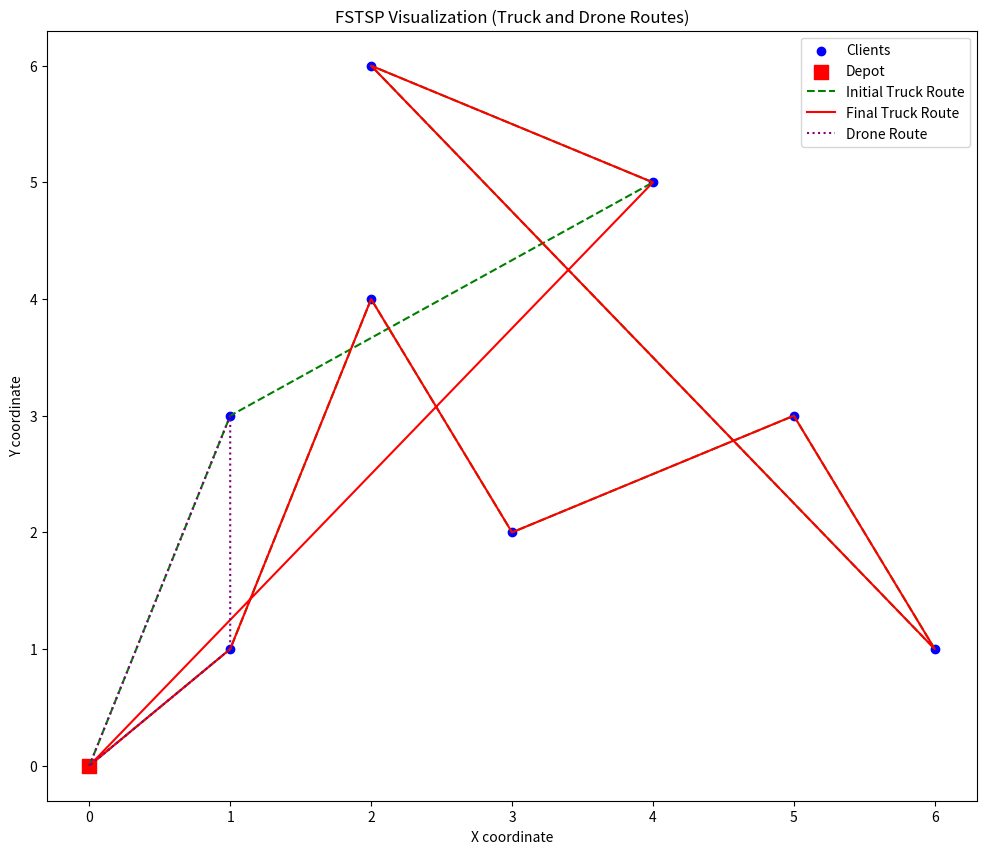

Generate this figure with matplotlib:
import matplotlib.pyplot as plt
import numpy as np

def visualize_fstsp(clients, depot, initial_route, final_route, drone_route):
    """
    Visualize the FSTSP problem and solution.
    
    :param clients: List of (x, y) coordinates for each client
    :param depot: (x, y) coordinate of the depot
    :param initial_route: List of indices representing the initial truck's route
    :param final_route: List of indices representing the final truck's route
    :param drone_route: List of indices representing the drone's route
    """
    fig, ax = plt.subplots(figsize=(12, 10))
    
    client_x, client_y = zip(*clients)
    ax.scatter(client_x, client_y, c='blue', label='Clients')
    ax.scatter(depot[0], depot[1], c='red', marker='s', s=100, label='Depot')
    
    plot_route(ax, clients, depot, initial_route, 'Initial Truck Route', 'green', '--')
    plot_route(ax, clients, depot, final_route, 'Final Truck Route', 'red', '-')
    plot_route(ax, clients, depot, drone_route, 'Drone Route', 'purple', ':')
    
    ax.set_xlabel('X coordinate')
    ax.set_ylabel('Y coordinate')
    ax.set_title('FSTSP Visualization (Truck and Drone Routes)')
    ax.legend()
    plt.show()

def plot_route(ax, clients, depot, route, label, color, linestyle):
    """Helper function to plot a route"""
    x = [depot[0]]
    y = [depot[1]]
    for i in route:
        if i == 0:
            x.append(depot[0])
            y.append(depot[1])
        elif i <= len(clients):
            x.append(clients[i-1][0])
            y.append(clients[i-1][1])
    x.append(depot[0])
    y.append(depot[1])
    ax.plot(x, y, c=color, linestyle=linestyle, label=label)

# Example usage
if __name__ == "__main__":
    clients = [(1, 1), (2, 4), (3, 2), (5, 3), (6, 1), (4, 5), (2, 6), (1, 3)]
    depot = (0, 0)
    initial_route = [0, 1, 2, 3, 4, 5, 7, 6, 8, 0]
    final_route = [0, 1, 2, 3, 4, 5, 7, 6, 0]
    drone_route = [0, 8, 1]
    
    visualize_fstsp(clients, depot, initial_route, final_route, drone_route)